5-way image classification set "Fruit-Image-Recognition" from GitHub (DuyToanIT/Fruit-Image-Recognition); label vocabulary: ambarella, carrot, grape, mangosteen, persimmon.

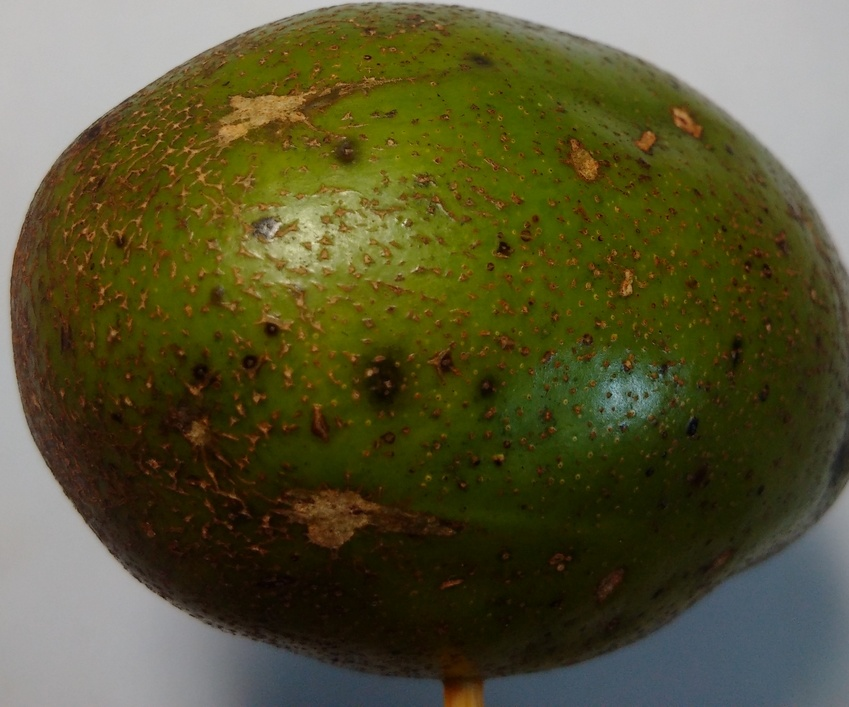
Label: ambarella

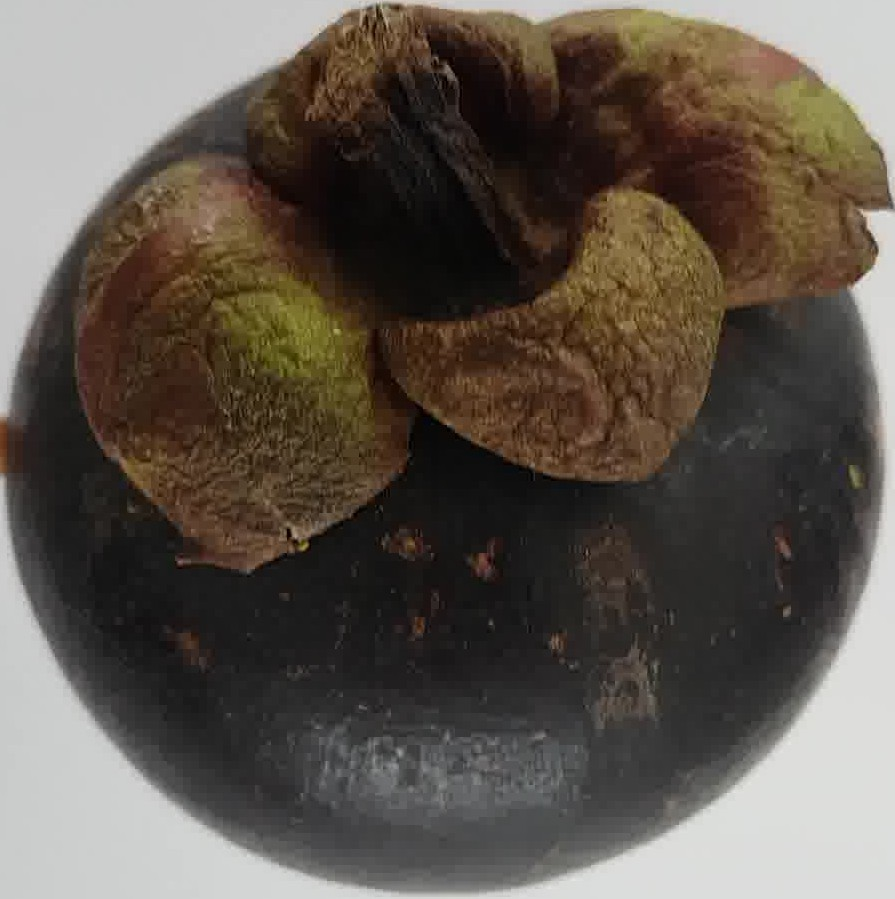
Label: mangosteen

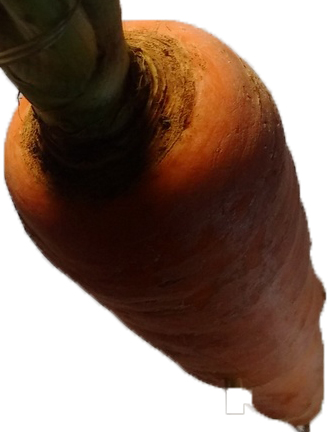
Label: carrot

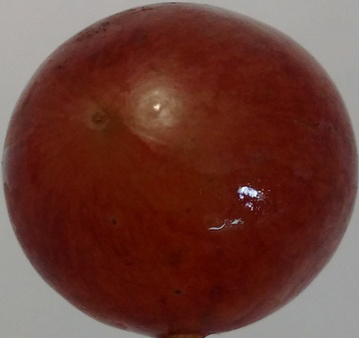
Label: grape

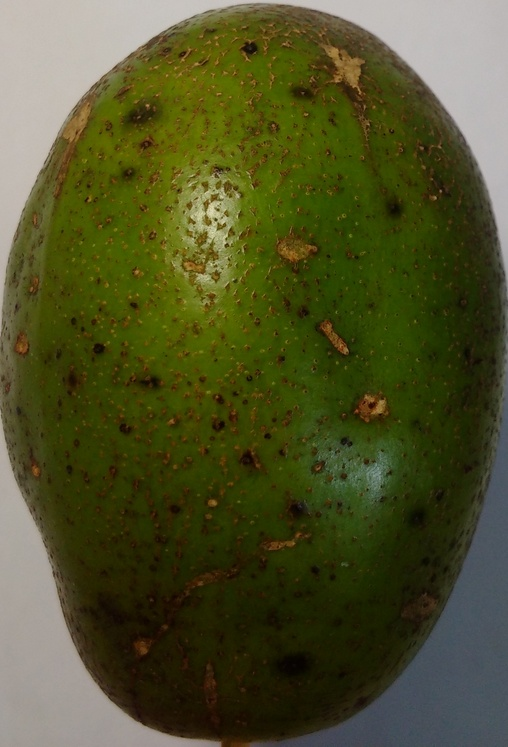
Label: ambarella

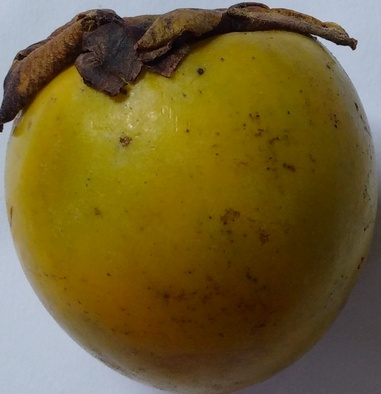
Label: persimmon
